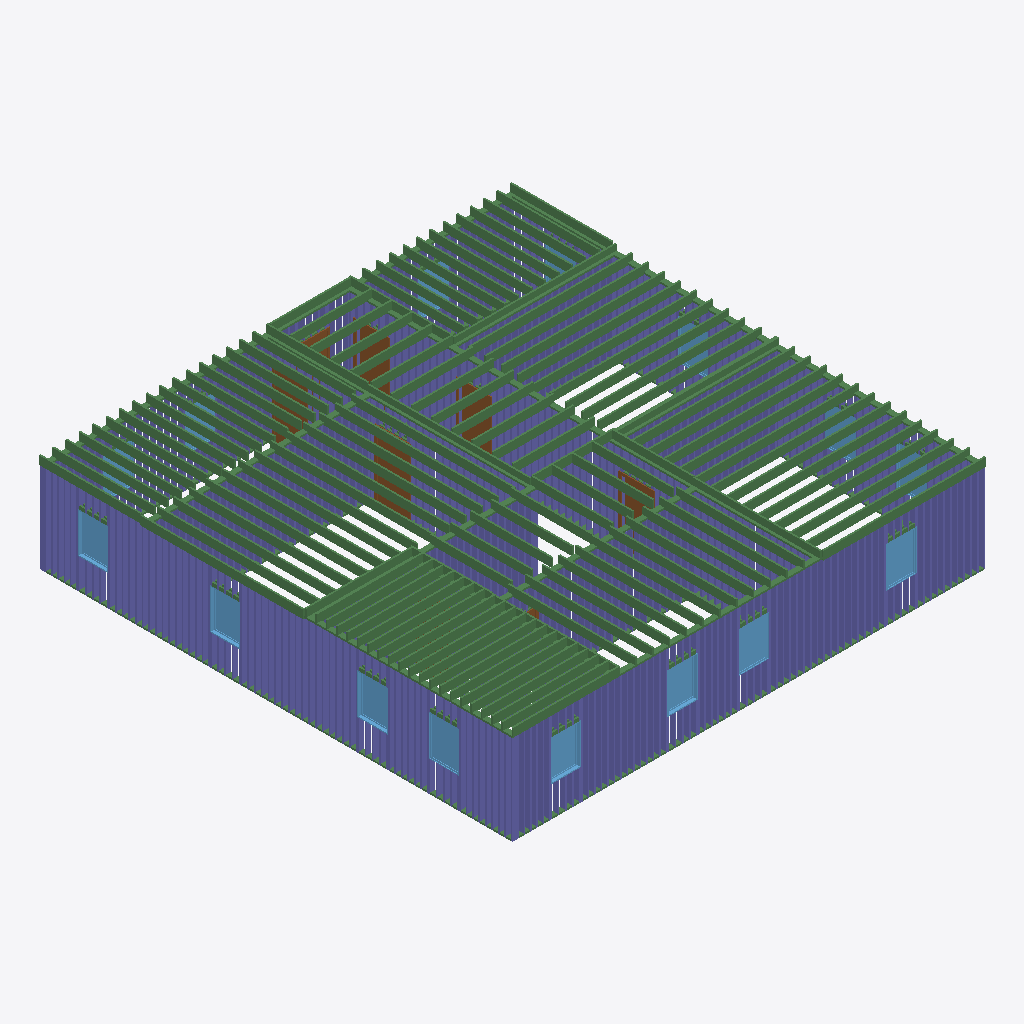
Isometric view of an IFC building model (IFC-SPF (STEP), schema IFC4, length unit foot), seen from the south-west, elements coloured by IFC class: 235 columns (violet), 145 beams (green), 14 windows (light blue), 6 doors (brown).
Extent 14.2 m × 14.2 m × 3.0 m (x, y, z). Storeys (2): Level 1 at 0.00 m; Level 2 at 3.05 m. Elements (1003): 780 IfcColumnStandardCase, 200 IfcBeamStandardCase, 15 IfcWindow, 8 IfcDoor.

HEADER;
FILE_DESCRIPTION((''),'2;1');
FILE_NAME('','2018-06-24T03:18:00',(''),(''),'Xbim File Processor version 4.0.0.0','Xbim version 4.0.0.0','');
FILE_SCHEMA(('IFC4'));
ENDSEC;
DATA;
#115=IFCPROJECT('2wcrS3D7f1IOJ_bGyDhXqs',#42,'Project Number',$,$,'Project Name','Project Status',(#106),#101);
#2738=IFCSITE('2wcrS3D7f1IOJ_bGyDhXqq',#42,'Default',$,'',#2737,$,$,.ELEMENT.,$,$,$,$,$);
#130=IFCBUILDING('2wcrS3D7f1IOJ_bGyDhXqt',#42,'',$,$,#33,$,'',.ELEMENT.,$,$,$);
#143=IFCBUILDINGSTOREY('2wcrS3D7f1IOJ_bG$oKUBO',#42,'Level 1',$,$,#141,$,'Level 1',.ELEMENT.,0.0);
#149=IFCBUILDINGSTOREY('2wcrS3D7f1IOJ_bG$oKSGS',#42,'Level 2',$,$,#148,$,'Level 2',.ELEMENT.,9.99999999999844);
#33894=IFCBEAMSTANDARDCASE('3NEV_d6zX7eA_SL2aAIL2a',#27274,$,$,'wood-Sill',#33895,#33898,$,.JOIST.);
#37901=IFCBEAMSTANDARDCASE('1L7L54ZE1AJgcg8MfvaaTd',#27274,$,$,'Slab-Joist',#37902,#37908,$,.JOIST.);
#37180=IFCBEAMSTANDARDCASE('37T5xOQKX0e9sP3gQES3ok',#27274,$,$,'Slab-Joist',#37181,#37187,$,.JOIST.);
#30830=IFCBEAMSTANDARDCASE('2jMEJ_wEjEiRwnX_A2znXA',#27274,$,$,'wood-Sill',#30831,#30834,$,.JOIST.);
#37030=IFCBEAMSTANDARDCASE('0mcM9SYy12Gwh5jGh719ed',#27274,$,$,'Slab-Joist',#37031,#37037,$,.JOIST.);
#37045=IFCBEAMSTANDARDCASE('1LO0Mwp5DEfxDLmteT1$Fa',#27274,$,$,'Slab-Joist',#37046,#37052,$,.JOIST.);
#37105=IFCBEAMSTANDARDCASE('2t7_BG9f97h90zZt38GcVI',#27274,$,$,'Slab-Joist',#37106,#37112,$,.JOIST.);
#38051=IFCBEAMSTANDARDCASE('3OmF0QZnf0YgmUp1mnb_qh',#27274,$,$,'Slab-Joist',#38052,#38058,$,.JOIST.);
#37120=IFCBEAMSTANDARDCASE('1jiXr6u$v3uvE$lXdEBRqQ',#27274,$,$,'Slab-Joist',#37121,#37127,$,.JOIST.);
#38036=IFCBEAMSTANDARDCASE('3gJ1Ja$eHFpxMWQi5uoDIj',#27274,$,$,'Slab-Joist',#38037,#38043,$,.JOIST.);
#37090=IFCBEAMSTANDARDCASE('3xvM1PqUfCPPSFfos9rscy',#27274,$,$,'Slab-Joist',#37091,#37097,$,.JOIST.);
#38066=IFCBEAMSTANDARDCASE('0YNZXJPKLEYfkxCJKMyqpH',#27274,$,$,'Slab-Joist',#38067,#38073,$,.JOIST.);
#37135=IFCBEAMSTANDARDCASE('0yG$eHU69ECPC2WwpcEl1P',#27274,$,$,'Slab-Joist',#37136,#37142,$,.JOIST.);
#38096=IFCBEAMSTANDARDCASE('3hN5NBjKX1mOejHCSbG_q6',#27274,$,$,'Slab-Joist',#38097,#38103,$,.JOIST.);
#38021=IFCBEAMSTANDARDCASE('3pkruLa955oxNu3sf_pydU',#27274,$,$,'Slab-Joist',#38022,#38028,$,.JOIST.);
#38081=IFCBEAMSTANDARDCASE('0kssCAq2z7g8zTDPiXJ8sw',#27274,$,$,'Slab-Joist',#38082,#38088,$,.JOIST.);
#37060=IFCBEAMSTANDARDCASE('1Z2Z_5OVP3wOaPcJc98sKY',#27274,$,$,'Slab-Joist',#37061,#37067,$,.JOIST.);
#37150=IFCBEAMSTANDARDCASE('2xExLKAwr00QFNSPP0r8AX',#27274,$,$,'Slab-Joist',#37151,#37157,$,.JOIST.);
#37075=IFCBEAMSTANDARDCASE('0vFUDTUWP4of8RFMa09x$Q',#27274,$,$,'Slab-Joist',#37076,#37082,$,.JOIST.);
#38006=IFCBEAMSTANDARDCASE('25vyH2r8j3dfcQrxyscR7A',#27274,$,$,'Slab-Joist',#38007,#38013,$,.JOIST.);
#37270=IFCBEAMSTANDARDCASE('32x$EnJg59NwQ7_GHvAEVi',#27274,$,$,'Slab-Joist',#37271,#37277,$,.JOIST.);
#37255=IFCBEAMSTANDARDCASE('0qWinOXPj8uQ3SMbYT_Ggc',#27274,$,$,'Slab-Joist',#37256,#37262,$,.JOIST.);
#37300=IFCBEAMSTANDARDCASE('0G0uD4mx16dQvfHa6QsI3Y',#27274,$,$,'Slab-Joist',#37301,#37307,$,.JOIST.);
#37285=IFCBEAMSTANDARDCASE('02_dGxe8n7NxrDN6xtibBV',#27274,$,$,'Slab-Joist',#37286,#37292,$,.JOIST.);
#37195=IFCBEAMSTANDARDCASE('2vTOSCJq1CX86jPKAvwQcH',#27274,$,$,'Slab-Joist',#37196,#37202,$,.JOIST.);
#37210=IFCBEAMSTANDARDCASE('1Zd$Jn8zj7$gxL7PAJHAJH',#27274,$,$,'Slab-Joist',#37211,#37217,$,.JOIST.);
#37240=IFCBEAMSTANDARDCASE('0PD$f5QpLCXB5y_YKvkN_$',#27274,$,$,'Slab-Joist',#37241,#37247,$,.JOIST.);
#37225=IFCBEAMSTANDARDCASE('2V5twMGmL0OhSSUFL7BhGW',#27274,$,$,'Slab-Joist',#37226,#37232,$,.JOIST.);
#37315=IFCBEAMSTANDARDCASE('1qWDuUwEn7yvgMYnL30Zk5',#27274,$,$,'Slab-Joist',#37316,#37322,$,.JOIST.);
#37946=IFCBEAMSTANDARDCASE('1_d4CnQDvD3hCNAG3Mnprc',#27274,$,$,'Slab-Joist',#37947,#37953,$,.JOIST.);
#37961=IFCBEAMSTANDARDCASE('3Kg3yw5kHBH8ax3QLwSIEj',#27274,$,$,'Slab-Joist',#37962,#37968,$,.JOIST.);
#37330=IFCBEAMSTANDARDCASE('2fTxCH$BjARvmCof6_YUCQ',#27274,$,$,'Slab-Joist',#37331,#37337,$,.JOIST.);
#37360=IFCBEAMSTANDARDCASE('3JU2QFpuzDXBKEmdkiQj$Z',#27274,$,$,'Slab-Joist',#37361,#37367,$,.JOIST.);
#37931=IFCBEAMSTANDARDCASE('01C4pDp$nDsvjfgjV5UvaO',#27274,$,$,'Slab-Joist',#37932,#37938,$,.JOIST.);
#37345=IFCBEAMSTANDARDCASE('3E6v8wsLj8Getcbz77TREI',#27274,$,$,'Slab-Joist',#37346,#37352,$,.JOIST.);
#37916=IFCBEAMSTANDARDCASE('0Nx44u2RL5wwPiybfWf6WB',#27274,$,$,'Slab-Joist',#37917,#37923,$,.JOIST.);
#37991=IFCBEAMSTANDARDCASE('20qwZFVcf1a8ab8TCsj7YM',#27274,$,$,'Slab-Joist',#37992,#37998,$,.JOIST.);
#37976=IFCBEAMSTANDARDCASE('2RZhUD9YH2WhoiVWyZwbVT',#27274,$,$,'Slab-Joist',#37977,#37983,$,.JOIST.);
#28476=IFCBEAMSTANDARDCASE('3UWTBGDxL7mhfOQZr7XQWj',#27274,$,$,'wood-Sill',#28477,#28480,$,.JOIST.);
#29660=IFCBEAMSTANDARDCASE('1zQOmK2D5FUQ2u2IpLehP0',#27274,$,$,'wood-Sill',#29661,#29664,$,.JOIST.);
#37466=IFCBEAMSTANDARDCASE('1So2_W71L8dhORV7eQHHjQ',#27274,$,$,'Slab-Joist',#37467,#37473,$,.JOIST.);
#37481=IFCBEAMSTANDARDCASE('215MgV9VX1VegRbg1PA_EH',#27274,$,$,'Slab-Joist',#37482,#37488,$,.JOIST.);
#37421=IFCBEAMSTANDARDCASE('3DIAYGI7f7e9TKmy1tPk3T',#27274,$,$,'Slab-Joist',#37422,#37428,$,.JOIST.);
#37541=IFCBEAMSTANDARDCASE('1_9EOXVLHFg9Bk9PHj2TQ4',#27274,$,$,'Slab-Joist',#37542,#37548,$,.JOIST.);
#37556=IFCBEAMSTANDARDCASE('2HoNjYFO16ePqTnbIH2nwx',#27274,$,$,'Slab-Joist',#37557,#37563,$,.JOIST.);
#37406=IFCBEAMSTANDARDCASE('11lKVNUW18fQGg$pDkgLa1',#27274,$,$,'Slab-Joist',#37407,#37413,$,.JOIST.);
#37496=IFCBEAMSTANDARDCASE('0DILsLnf91ygE0pPcNRFKq',#27274,$,$,'Slab-Joist',#37497,#37503,$,.JOIST.);
#37451=IFCBEAMSTANDARDCASE('0WdFH9K3D0Nvplztd9h4_i',#27274,$,$,'Slab-Joist',#37452,#37458,$,.JOIST.);
#37526=IFCBEAMSTANDARDCASE('0QFHTP8WL6DfXfMrBtJduu',#27274,$,$,'Slab-Joist',#37527,#37533,$,.JOIST.);
#37511=IFCBEAMSTANDARDCASE('2dPivpr0jDMg2LdtedcOqE',#27274,$,$,'Slab-Joist',#37512,#37518,$,.JOIST.);
#37436=IFCBEAMSTANDARDCASE('0GlEmLQuPEpPVBSjwUdmyC',#27274,$,$,'Slab-Joist',#37437,#37443,$,.JOIST.);
#2518=IFCWINDOW('3$Q2wRmTf5cvthbJnZJacH',#42,'Fixed:36" x 48":309657',$,'36" x 48"',#3345,#2511,'309657',4.0,3.0,.WINDOW.,.NOTDEFINED.,$);
#2548=IFCWINDOW('3$Q2wRmTf5cvthbJnZJacc',#42,'Fixed:36" x 48":309678',$,'36" x 48"',#3372,#2541,'309678',4.0,3.0,.WINDOW.,.NOTDEFINED.,$);
#2638=IFCWINDOW('3$Q2wRmTf5cvthbJnZJae5',#42,'Fixed:36" x 48":309773',$,'36" x 48"',#3289,#2631,'309773',4.0,3.0,.WINDOW.,.NOTDEFINED.,$);
#37165=IFCBEAMSTANDARDCASE('3sC4VCWUb96vZk9vOGO8p3',#27274,$,$,'Slab-Joist',#37166,#37172,$,.JOIST.);
#38111=IFCBEAMSTANDARDCASE('0z6$L6C1X0vOIZneiW5zN9',#27274,$,$,'Slab-Joist',#38112,#38118,$,.JOIST.);
#2368=IFCWINDOW('3$Q2wRmTf5cvthbJnZJaai',#42,'Fixed:36" x 48":309540',$,'36" x 48"',#3235,#2361,'309540',4.0,3.0,.WINDOW.,.NOTDEFINED.,$);
#2428=IFCWINDOW('3$Q2wRmTf5cvthbJnZJab0',#42,'Fixed:36" x 48":309576',$,'36" x 48"',#3262,#2421,'309576',4.0,3.0,.WINDOW.,.NOTDEFINED.,$);
#2608=IFCWINDOW('3$Q2wRmTf5cvthbJnZJadm',#42,'Fixed:36" x 48":309752',$,'36" x 48"',#3426,#2601,'309752',4.0,3.0,.WINDOW.,.NOTDEFINED.,$);
#2668=IFCWINDOW('3$Q2wRmTf5cvthbJnZJaed',#42,'Fixed:36" x 48":309807',$,'36" x 48"',#3316,#2661,'309807',4.0,3.0,.WINDOW.,.NOTDEFINED.,$);
#2578=IFCWINDOW('3$Q2wRmTf5cvthbJnZJad2',#42,'Fixed:36" x 48":309706',$,'36" x 48"',#3399,#2571,'309706',4.0,3.0,.WINDOW.,.NOTDEFINED.,$);
#37375=IFCBEAMSTANDARDCASE('3h32Nr5458JhPK23x3xwCL',#27274,$,$,'Slab-Joist',#37376,#37382,$,.JOIST.);
#29648=IFCBEAMSTANDARDCASE('1K0pryIbH2HP2b89IrJAjt',#27274,$,$,'wood-Sill',#29649,#29652,$,.JOIST.);
#37586=IFCBEAMSTANDARDCASE('0rRCLuWifFLPnuxkatIXNR',#27274,$,$,'Slab-Joist',#37587,#37593,$,.JOIST.);
#34788=IFCBEAMSTANDARDCASE('0cwCO2OR1D1wdkEIK_Tojy',#27274,$,$,'wood-Sill',#34789,#34792,$,.JOIST.);
#37571=IFCBEAMSTANDARDCASE('2EPox7mpv6TQQJp9P$K3gq',#27274,$,$,'Slab-Joist',#37572,#37578,$,.JOIST.);
#37646=IFCBEAMSTANDARDCASE('0s15XwCQz4xffUub2GQJMh',#27274,$,$,'Slab-Joist',#37647,#37653,$,.JOIST.);
#37691=IFCBEAMSTANDARDCASE('2tDZzrM996sP4m53TYLgy0',#27274,$,$,'Slab-Joist',#37692,#37698,$,.JOIST.);
#37781=IFCBEAMSTANDARDCASE('2asSWnUJL1rR53K9fPuo_v',#27274,$,$,'Slab-Joist',#37782,#37788,$,.JOIST.);
#37826=IFCBEAMSTANDARDCASE('3OqSMOObTBVxjeZdiIX715',#27274,$,$,'Slab-Joist',#37827,#37833,$,.JOIST.);
#37871=IFCBEAMSTANDARDCASE('3rcodpORL4uQU8iMiuY6jG',#27274,$,$,'Slab-Joist',#37872,#37878,$,.JOIST.);
#37601=IFCBEAMSTANDARDCASE('0JE6nqj0rBOOQhmd_i3HZX',#27274,$,$,'Slab-Joist',#37602,#37608,$,.JOIST.);
#37736=IFCBEAMSTANDARDCASE('02XNd1rNn8dffuwnZ9aD1V',#27274,$,$,'Slab-Joist',#37737,#37743,$,.JOIST.);
#37616=IFCBEAMSTANDARDCASE('3M6sl$N5v3ZwEyAqR550y5',#27274,$,$,'Slab-Joist',#37617,#37623,$,.JOIST.);
#37676=IFCBEAMSTANDARDCASE('0GBdEMBaL1p9YhDpZ8a5s4',#27274,$,$,'Slab-Joist',#37677,#37683,$,.JOIST.);
#37706=IFCBEAMSTANDARDCASE('1r$PxNiF1F08GIJrdpbLS5',#27274,$,$,'Slab-Joist',#37707,#37713,$,.JOIST.);
#37751=IFCBEAMSTANDARDCASE('1WtQuadjzAru46tSQjnLe$',#27274,$,$,'Slab-Joist',#37752,#37758,$,.JOIST.);
#37796=IFCBEAMSTANDARDCASE('335PRlKm99bALNrcEZIuD5',#27274,$,$,'Slab-Joist',#37797,#37803,$,.JOIST.);
#37856=IFCBEAMSTANDARDCASE('3$zaawrTPAJx5NyVuY8Boz',#27274,$,$,'Slab-Joist',#37857,#37863,$,.JOIST.);
#37631=IFCBEAMSTANDARDCASE('1VPk8Avj5FFB9I_va$UhoQ',#27274,$,$,'Slab-Joist',#37632,#37638,$,.JOIST.);
#37721=IFCBEAMSTANDARDCASE('3nYXvBZOz37fzf3LWQzpC6',#27274,$,$,'Slab-Joist',#37722,#37728,$,.JOIST.);
#37766=IFCBEAMSTANDARDCASE('3hpbf6jEH2DQsbN5BjliOz',#27274,$,$,'Slab-Joist',#37767,#37773,$,.JOIST.);
#37661=IFCBEAMSTANDARDCASE('0ioYqP6WPC8Ocpm61ueMzM',#27274,$,$,'Slab-Joist',#37662,#37668,$,.JOIST.);
#37811=IFCBEAMSTANDARDCASE('0v0YXJIyj5fOtWr_bDIMWx',#27274,$,$,'Slab-Joist',#37812,#37818,$,.JOIST.);
#37841=IFCBEAMSTANDARDCASE('1loqMKOqHDZeRf9lhLlO01',#27274,$,$,'Slab-Joist',#37842,#37848,$,.JOIST.);
#38441=IFCBEAMSTANDARDCASE('105SfJpNz9xRP3U3uzR8Qh',#27274,$,$,'Slab-Joist',#38442,#38448,$,.JOIST.);
#27352=IFCBEAMSTANDARDCASE('2J6AsiYRr5kw6m9RU8XCXa',#27274,$,$,'wood-Sill',#27353,#27357,$,.JOIST.);
#38351=IFCBEAMSTANDARDCASE('02y6SxHzT3Hv3tyDsublEu',#27274,$,$,'Slab-Joist',#38352,#38358,$,.JOIST.);
#38531=IFCBEAMSTANDARDCASE('2sdcY6Byv5ORor6YvEdtzT',#27274,$,$,'Slab-Joist',#38532,#38538,$,.JOIST.);
#38366=IFCBEAMSTANDARDCASE('2FMcZV3iL52uH8lfSJCLU6',#27274,$,$,'Slab-Joist',#38367,#38373,$,.JOIST.);
#38426=IFCBEAMSTANDARDCASE('2Lptoo73b1TPW7wyrfDhOX',#27274,$,$,'Slab-Joist',#38427,#38433,$,.JOIST.);
#38516=IFCBEAMSTANDARDCASE('0gzsPMIaDA$PEDK8I3QEIZ',#27274,$,$,'Slab-Joist',#38517,#38523,$,.JOIST.);
#38456=IFCBEAMSTANDARDCASE('2tcwCuKcf5GPhhHGKWp3Ei',#27274,$,$,'Slab-Joist',#38457,#38463,$,.JOIST.);
#38546=IFCBEAMSTANDARDCASE('2BDDdkcgv7svrxWW9WSOao',#27274,$,$,'Slab-Joist',#38547,#38553,$,.JOIST.);
#38381=IFCBEAMSTANDARDCASE('1fHPs9k3H6lAHavqjFNErs',#27274,$,$,'Slab-Joist',#38382,#38388,$,.JOIST.);
#38336=IFCBEAMSTANDARDCASE('31p2wW1v59wuQ_oCu4LhD3',#27274,$,$,'Slab-Joist',#38337,#38343,$,.JOIST.);
#38561=IFCBEAMSTANDARDCASE('2KdEvCIj9E_AudWq5Lp40v',#27274,$,$,'Slab-Joist',#38562,#38568,$,.JOIST.);
#38471=IFCBEAMSTANDARDCASE('2ndAvbwqP0gg25uAvWGYlG',#27274,$,$,'Slab-Joist',#38472,#38478,$,.JOIST.);
#38396=IFCBEAMSTANDARDCASE('3q1zeFdAn7pfFV0pV8FZrB',#27274,$,$,'Slab-Joist',#38397,#38403,$,.JOIST.);
#38486=IFCBEAMSTANDARDCASE('0HysgZyCb5NBgRXAg98I8w',#27274,$,$,'Slab-Joist',#38487,#38493,$,.JOIST.);
#38576=IFCBEAMSTANDARDCASE('1Y9hjppoj5pf74zJVdZ4lY',#27274,$,$,'Slab-Joist',#38577,#38583,$,.JOIST.);
#36907=IFCBEAMSTANDARDCASE('2qlVHcRWz8$8Wl$94MTVAh',#27274,$,$,'Slab-Joist',#36908,#36914,$,.JOIST.);
#38501=IFCBEAMSTANDARDCASE('2daECbDFrDPe4Fgj5f_sre',#27274,$,$,'Slab-Joist',#38502,#38508,$,.JOIST.);
#36982=IFCBEAMSTANDARDCASE('00fN7rudb0ahAQOcaWPGdT',#27274,$,$,'Slab-Joist',#36983,#36989,$,.JOIST.);
#36937=IFCBEAMSTANDARDCASE('2AnKOOqBjB$uSNRBER_PZ2',#27274,$,$,'Slab-Joist',#36938,#36944,$,.JOIST.);
#36832=IFCBEAMSTANDARDCASE('0pF45N69n6MOOJMN4E8a$F',#27274,$,$,'Slab-Joist',#36833,#36839,$,.JOIST.);
#36862=IFCBEAMSTANDARDCASE('04f$XUCVj4YPg2McC94n6y',#27274,$,$,'Slab-Joist',#36863,#36869,$,.JOIST.);
#38411=IFCBEAMSTANDARDCASE('1CDdMBmur1bwO_PHq$pZH5',#27274,$,$,'Slab-Joist',#38412,#38418,$,.JOIST.);
#36892=IFCBEAMSTANDARDCASE('3yQiAEhsLBrQssTPDPRAUV',#27274,$,$,'Slab-Joist',#36893,#36899,$,.JOIST.);
#36922=IFCBEAMSTANDARDCASE('2xurvn6iTBUgg49UhwLQKL',#27274,$,$,'Slab-Joist',#36923,#36929,$,.JOIST.);
#36967=IFCBEAMSTANDARDCASE('1UKgIYmBL358s6O0wanPqo',#27274,$,$,'Slab-Joist',#36968,#36974,$,.JOIST.);
#36877=IFCBEAMSTANDARDCASE('3fKpvtllX22AjZLE4Tqp1N',#27274,$,$,'Slab-Joist',#36878,#36884,$,.JOIST.);
#36952=IFCBEAMSTANDARDCASE('0R1hZAghL1$BcbGj$5mG6z',#27274,$,$,'Slab-Joist',#36953,#36959,$,.JOIST.);
#36847=IFCBEAMSTANDARDCASE('2wk6foVen70Rkq9NOofta1',#27274,$,$,'Slab-Joist',#36848,#36854,$,.JOIST.);
#37886=IFCBEAMSTANDARDCASE('1kcFzz3gz1ERMPUi4a9L79',#27274,$,$,'Slab-Joist',#37887,#37893,$,.JOIST.);
#28464=IFCBEAMSTANDARDCASE('1Hfi1OOW5EAhIfheUvSw5C',#27274,$,$,'wood-Sill',#28465,#28468,$,.JOIST.);
#38591=IFCBEAMSTANDARDCASE('1vNnaH2KL8EPUM8GEX4g8f',#27274,$,$,'Slab-Joist',#38592,#38598,$,.JOIST.);
#36997=IFCBEAMSTANDARDCASE('3iwihhz4jCivEn3rMXEd4A',#27274,$,$,'Slab-Joist',#36998,#37004,$,.JOIST.);
#1845=IFCDOOR('3_Sukep2PAyuAfpSk3qH6f',#42,'Single-Flush:36" x 80":308936',$,'36" x 80"',#3704,#1838,'308936',6.66666666666667,3.0,.DOOR.,.SINGLE_SWING_RIGHT.,$);
#1814=IFCDOOR('3_Sukep2PAyuAfpSk3qHAA',#42,'Single-Flush:36" x 80":308715',$,'36" x 80"',#3594,#1807,'308715',6.66666666666667,3.0,.DOOR.,.SINGLE_SWING_LEFT.,$);
#1875=IFCDOOR('3_Sukep2PAyuAfpSk3qH6I',#42,'Single-Flush:36" x 80":308979',$,'36" x 80"',#3621,#1868,'308979',6.66666666666667,3.0,.DOOR.,.SINGLE_SWING_LEFT.,$);
#38653=IFCBEAMSTANDARDCASE('2ciu6zR4L78hoWnTCw3oqR',#27274,$,$,'Slab-Joist',#38654,#38660,$,.JOIST.);
#38668=IFCBEAMSTANDARDCASE('38fbPfYZX1thopnHA6uRkn',#27274,$,$,'Slab-Joist',#38669,#38675,$,.JOIST.);
#38743=IFCBEAMSTANDARDCASE('2bUhvvkWfFewf5cU4reZIW',#27274,$,$,'Slab-Joist',#38744,#38750,$,.JOIST.);
#38728=IFCBEAMSTANDARDCASE('04FDXekFj7nR9sejiy2kX4',#27274,$,$,'Slab-Joist',#38729,#38735,$,.JOIST.);
#38683=IFCBEAMSTANDARDCASE('3Rvv$botD8DRHrTUj5QZQW',#27274,$,$,'Slab-Joist',#38684,#38690,$,.JOIST.);
#38638=IFCBEAMSTANDARDCASE('3I3IM04vD49AG1O8SnDwyq',#27274,$,$,'Slab-Joist',#38639,#38645,$,.JOIST.);
#38231=IFCBEAMSTANDARDCASE('2kGQTCkV931vPkiwQz6THN',#27274,$,$,'Slab-Joist',#38232,#38238,$,.JOIST.);
#38713=IFCBEAMSTANDARDCASE('0M7WRqWSHC3eWqWv0i2nhe',#27274,$,$,'Slab-Joist',#38714,#38720,$,.JOIST.);
#38216=IFCBEAMSTANDARDCASE('2pIK3nkez6NwYWogcpzl$_',#27274,$,$,'Slab-Joist',#38217,#38223,$,.JOIST.);
#38141=IFCBEAMSTANDARDCASE('3$XOQnxdr3culZsWnKQceV',#27274,$,$,'Slab-Joist',#38142,#38148,$,.JOIST.);
#38156=IFCBEAMSTANDARDCASE('22Yux1ST901xsTDL8rnjuq',#27274,$,$,'Slab-Joist',#38157,#38163,$,.JOIST.);
#38201=IFCBEAMSTANDARDCASE('3Owk_N3QDFyQASGRGlMHL0',#27274,$,$,'Slab-Joist',#38202,#38208,$,.JOIST.);
#38698=IFCBEAMSTANDARDCASE('1JYzwzkA93zOgG5tIzyMq6',#27274,$,$,'Slab-Joist',#38699,#38705,$,.JOIST.);
#38171=IFCBEAMSTANDARDCASE('3hXjKQ5tDE8h_5Lbq6YAZn',#27274,$,$,'Slab-Joist',#38172,#38178,$,.JOIST.);
#38623=IFCBEAMSTANDARDCASE('27_Nsj0Kz9hwtwJCBTpke$',#27274,$,$,'Slab-Joist',#38624,#38630,$,.JOIST.);
#38186=IFCBEAMSTANDARDCASE('2ZDDgeVnLDZ9qzlJWgkWMh',#27274,$,$,'Slab-Joist',#38187,#38193,$,.JOIST.);
#38246=IFCBEAMSTANDARDCASE('04gCrshnD3hP4Y_Cobr3sr',#27274,$,$,'Slab-Joist',#38247,#38253,$,.JOIST.);
#38306=IFCBEAMSTANDARDCASE('1fJ9tZCpL3kweoGS6wgIwQ',#27274,$,$,'Slab-Joist',#38307,#38313,$,.JOIST.);
#38291=IFCBEAMSTANDARDCASE('06b613IEj8M9t338dgqidm',#27274,$,$,'Slab-Joist',#38292,#38298,$,.JOIST.);
#38276=IFCBEAMSTANDARDCASE('06_TMIgPbAmQUTy0vNOnfH',#27274,$,$,'Slab-Joist',#38277,#38283,$,.JOIST.);
#38261=IFCBEAMSTANDARDCASE('0Vrnlii_fCI9rw9Bx3IhYV',#27274,$,$,'Slab-Joist',#38262,#38268,$,.JOIST.);
#32003=IFCBEAMSTANDARDCASE('2MUuoz34H7fhdbEKn7b9iw',#27274,$,$,'wood-Sill',#32004,#32007,$,.JOIST.);
#38758=IFCBEAMSTANDARDCASE('1dDrwWVzDEC8Yb9tuq9mPx',#27274,$,$,'Slab-Joist',#38759,#38765,$,.JOIST.);
#36815=IFCBEAMSTANDARDCASE('1CTu4zcl18$xvyfqHAefRm',#27274,$,$,'Slab-Joist',#36816,#36823,$,.JOIST.);
#38321=IFCBEAMSTANDARDCASE('3UmN53I314b8SQDSwF2l39',#27274,$,$,'Slab-Joist',#38322,#38328,$,.JOIST.);
#36263=IFCBEAMSTANDARDCASE('0du3VFq3jALvnjQ_x4bjff',#27274,$,$,'wood-Sill',#36264,#36267,$,.JOIST.);
#33503=IFCBEAMSTANDARDCASE('1cYLlh5o5C9wIXlvJHzEOv',#27274,$,$,'wood-Sill',#33504,#33507,$,.JOIST.);
#35711=IFCBEAMSTANDARDCASE('3NiUpARjPDeR0rDD8oL4AL',#27274,$,$,'wood-Sill',#35712,#35715,$,.JOIST.);
#28488=IFCCOLUMNSTANDARDCASE('3zR6BS9vf4RhxLWhCHxm2q',#27274,$,$,$,#28491,#28498,$,.COLUMN.);
#38126=IFCBEAMSTANDARDCASE('3okfIShRDDAQqWbDAWq7us',#27274,$,$,'Slab-Joist',#38127,#38133,$,.JOIST.);
#29793=IFCCOLUMNSTANDARDCASE('04VqIkDGX3nuCXDPIoTnri',#27274,$,$,$,#29796,#29803,$,.COLUMN.);
#29980=IFCCOLUMNSTANDARDCASE('0L3N4ljPX7nQNxflZJYFeY',#27274,$,$,$,#29983,#29990,$,.COLUMN.);
#28521=IFCCOLUMNSTANDARDCASE('07FQUZbiDFQQx3S2Eb$eZH',#27274,$,$,$,#28524,#28531,$,.COLUMN.);
#28543=IFCCOLUMNSTANDARDCASE('0px0LY7dzFjRXeO_hu5MWP',#27274,$,$,$,#28546,#28553,$,.COLUMN.);
#28620=IFCCOLUMNSTANDARDCASE('33tTP7yBj6gOJ82j$X1i8z',#27274,$,$,$,#28623,#28630,$,.COLUMN.);
#28664=IFCCOLUMNSTANDARDCASE('2EBlxmg159euP2_2urP9Mg',#27274,$,$,$,#28667,#28674,$,.COLUMN.);
#28708=IFCCOLUMNSTANDARDCASE('0X5cLW2H97vgg8HGXHJKke',#27274,$,$,$,#28711,#28718,$,.COLUMN.);
#29060=IFCCOLUMNSTANDARDCASE('07fOMgDKbD3hmaqbT1Nq8p',#27274,$,$,$,#29063,#29070,$,.COLUMN.);
#29826=IFCCOLUMNSTANDARDCASE('38NK6BbTTFAwRLuLUAuM8q',#27274,$,$,$,#29829,#29836,$,.COLUMN.);
#30057=IFCCOLUMNSTANDARDCASE('0k_jES0eb6UekeDT22YEFO',#27274,$,$,$,#30060,#30067,$,.COLUMN.);
#30079=IFCCOLUMNSTANDARDCASE('1ccrQxaMHDeRg1meS$fyn9',#27274,$,$,$,#30082,#30089,$,.COLUMN.);
#30101=IFCCOLUMNSTANDARDCASE('1pzLECO1bDzhz5Y3qdSYDR',#27274,$,$,$,#30104,#30111,$,.COLUMN.);
#30255=IFCCOLUMNSTANDARDCASE('2eimU3$onE5vwjV28_VuOF',#27274,$,$,$,#30258,#30265,$,.COLUMN.);
#28499=IFCCOLUMNSTANDARDCASE('2z7PGGtV13YepJsIan8G42',#27274,$,$,$,#28502,#28509,$,.COLUMN.);
#28686=IFCCOLUMNSTANDARDCASE('37HJx0v_zD3fN7xmPb5pYl',#27274,$,$,$,#28689,#28696,$,.COLUMN.);
#28752=IFCCOLUMNSTANDARDCASE('13HPPgzNv9XuRQKARrrEAn',#27274,$,$,$,#28755,#28762,$,.COLUMN.);
#28763=IFCCOLUMNSTANDARDCASE('3UB2VZnf91FgQgeIaOM1Rm',#27274,$,$,$,#28766,#28773,$,.COLUMN.);
#28807=IFCCOLUMNSTANDARDCASE('2aWsbuBKvA_hkYIHyeBZ_3',#27274,$,$,$,#28810,#28817,$,.COLUMN.);
#29093=IFCCOLUMNSTANDARDCASE('1hJ85j2K92zBl7k79cOlGd',#27274,$,$,$,#29096,#29103,$,.COLUMN.);
#29991=IFCCOLUMNSTANDARDCASE('1Vr5XvMjzE7gVr87GuQE_p',#27274,$,$,$,#29994,#30001,$,.COLUMN.);
#30035=IFCCOLUMNSTANDARDCASE('1FbFwN7UbEqRgadmCnR_20',#27274,$,$,$,#30038,#30045,$,.COLUMN.);
#30167=IFCCOLUMNSTANDARDCASE('1fxpZ6kQn0LfHlLQOzhJak',#27274,$,$,$,#30170,#30177,$,.COLUMN.);
#30211=IFCCOLUMNSTANDARDCASE('2ILaK2WgDC3hcAVbmfhTWQ',#27274,$,$,$,#30214,#30221,$,.COLUMN.);
#28576=IFCCOLUMNSTANDARDCASE('1ns05gnP9188Hb5QZsa$C4',#27274,$,$,$,#28579,#28586,$,.COLUMN.);
#28796=IFCCOLUMNSTANDARDCASE('17NcLRJWD4Kv2pfTlkZxV_',#27274,$,$,$,#28799,#28806,$,.COLUMN.);
#30002=IFCCOLUMNSTANDARDCASE('0ZVPASCYnEmuQsdV0ACjDd',#27274,$,$,$,#30005,#30012,$,.COLUMN.);
#30145=IFCCOLUMNSTANDARDCASE('1tFXUpKDDDB8J5SxGpY$41',#27274,$,$,$,#30148,#30155,$,.COLUMN.);
#30189=IFCCOLUMNSTANDARDCASE('2VDyIUSOL25e5wEQ9W_T1S',#27274,$,$,$,#30192,#30199,$,.COLUMN.);
#30233=IFCCOLUMNSTANDARDCASE('2PiqWNvFT7$vchBrCfUBz9',#27274,$,$,$,#30236,#30243,$,.COLUMN.);
#28741=IFCCOLUMNSTANDARDCASE('0yxDv8T9H0APgMABux_u6Z',#27274,$,$,$,#28744,#28751,$,.COLUMN.);
#29082=IFCCOLUMNSTANDARDCASE('1D9M2MONv20w20bgu$ln26',#27274,$,$,$,#29085,#29092,$,.COLUMN.);
#30013=IFCCOLUMNSTANDARDCASE('1Eqv6N6n9Fz8I3QOq6w4H2',#27274,$,$,$,#30016,#30023,$,.COLUMN.);
#28785=IFCCOLUMNSTANDARDCASE('3Rl_2jFxT2OALs8iOx_krT',#27274,$,$,$,#28788,#28795,$,.COLUMN.);
#28818=IFCCOLUMNSTANDARDCASE('04$h0zfmXBnAMxION05BtJ',#27274,$,$,$,#28821,#28828,$,.COLUMN.);
#29049=IFCCOLUMNSTANDARDCASE('3SymkFNiT2eholoMokLCnm',#27274,$,$,$,#29052,#29059,$,.COLUMN.);
#29958=IFCCOLUMNSTANDARDCASE('3vB8A_YP109QM4xgWigUVM',#27274,$,$,$,#29961,#29968,$,.COLUMN.);
#29881=IFCCOLUMNSTANDARDCASE('0LAix0u650nOgAbKSbvsIq',#27274,$,$,$,#29884,#29891,$,.COLUMN.);
#28862=IFCCOLUMNSTANDARDCASE('0jH_XmRdX00QGTe_4t9cmN',#27274,$,$,$,#28865,#28872,$,.COLUMN.);
#28917=IFCCOLUMNSTANDARDCASE('05c0sQE0f7R8Tr02xsOzVI',#27274,$,$,$,#28920,#28927,$,.COLUMN.);
#29683=IFCCOLUMNSTANDARDCASE('0M_FTAf5v04gs17ZAFgzgx',#27274,$,$,$,#29686,#29693,$,.COLUMN.);
#29760=IFCCOLUMNSTANDARDCASE('2jV7NRz716lfClKf4dx$m$',#27274,$,$,$,#29763,#29770,$,.COLUMN.);
#28906=IFCCOLUMNSTANDARDCASE('2DvnV$jZLCXPpNDaIjpXlx',#27274,$,$,$,#28909,#28916,$,.COLUMN.);
#29892=IFCCOLUMNSTANDARDCASE('0g6uhfv1vB2fMBTUvamkO8',#27274,$,$,$,#29895,#29902,$,.COLUMN.);
#29936=IFCCOLUMNSTANDARDCASE('0ACG$yRh91IBTmvTHzHrJr',#27274,$,$,$,#29939,#29946,$,.COLUMN.);
#28851=IFCCOLUMNSTANDARDCASE('1H2Uxeo9PEiwirDZ_5SoTC',#27274,$,$,$,#28854,#28861,$,.COLUMN.);
#28895=IFCCOLUMNSTANDARDCASE('1mZz$0pDnCfv3sW5Q3Srfv',#27274,$,$,$,#28898,#28905,$,.COLUMN.);
#28961=IFCCOLUMNSTANDARDCASE('2uVWROd95E8eCQc3PlRksB',#27274,$,$,$,#28964,#28971,$,.COLUMN.);
#28994=IFCCOLUMNSTANDARDCASE('13kroln0b0491tZhDoFvJ6',#27274,$,$,$,#28997,#29004,$,.COLUMN.);
#29027=IFCCOLUMNSTANDARDCASE('0Yf157QVfFNOEd_8pIJ1xv',#27274,$,$,$,#29030,#29037,$,.COLUMN.);
#29694=IFCCOLUMNSTANDARDCASE('3EFPy0ff95RBrj24_4IjJl',#27274,$,$,$,#29697,#29704,$,.COLUMN.);
#29727=IFCCOLUMNSTANDARDCASE('0ss2$Tg5v8y9zAm0USx_nZ',#27274,$,$,$,#29730,#29737,$,.COLUMN.);
#29738=IFCCOLUMNSTANDARDCASE('0OZDLYH0XF4Qv5wnn6gryK',#27274,$,$,$,#29741,#29748,$,.COLUMN.);
#29771=IFCCOLUMNSTANDARDCASE('1B2C4$BPn6zw1jpBvgAt8G',#27274,$,$,$,#29774,#29781,$,.COLUMN.);
#29947=IFCCOLUMNSTANDARDCASE('3bD78UiZbFJg54yN6uNMGC',#27274,$,$,$,#29950,#29957,$,.COLUMN.);
#28840=IFCCOLUMNSTANDARDCASE('1ZhULbfUP2LhXHeRHl_ZEg',#27274,$,$,$,#28843,#28850,$,.COLUMN.);
#28950=IFCCOLUMNSTANDARDCASE('3rjAb6WzL5A86j$$6Rg46Q',#27274,$,$,$,#28953,#28960,$,.COLUMN.);
#29859=IFCCOLUMNSTANDARDCASE('2_p_rd0krDNO7bQ7M3uGrq',#27274,$,$,$,#29862,#29869,$,.COLUMN.);
#29903=IFCCOLUMNSTANDARDCASE('0kNYstBr18we46pjhI2JxE',#27274,$,$,$,#29906,#29913,$,.COLUMN.);
#28983=IFCCOLUMNSTANDARDCASE('0naTJEhi571egHTdJndNG3',#27274,$,$,$,#28986,#28993,$,.COLUMN.);
#29016=IFCCOLUMNSTANDARDCASE('0xMdEwZbXD89ck0d1kQUVB',#27274,$,$,$,#29019,#29026,$,.COLUMN.);
#29705=IFCCOLUMNSTANDARDCASE('3GzcT7Sz54ZQT04IAB2w0e',#27274,$,$,$,#29708,#29715,$,.COLUMN.);
#28884=IFCCOLUMNSTANDARDCASE('0AXfmRL8X1P8lvpecr2iDl',#27274,$,$,$,#28887,#28894,$,.COLUMN.);
#29914=IFCCOLUMNSTANDARDCASE('34RzMcaDv6jvViJ1A3OECW',#27274,$,$,$,#29917,#29924,$,.COLUMN.);
#1965=IFCDOOR('3_Sukep2PAyuAfpSk3qH0W',#42,'Single-Flush:36" x 80":309057',$,'36" x 80"',#3648,#1958,'309057',6.66666666666667,3.0,.DOOR.,.SINGLE_SWING_LEFT.,$);
#37390=IFCBEAMSTANDARDCASE('2VfGfgkF9AigRhfkhpqbpb',#27274,$,$,'Slab-Joist',#37391,#37398,$,.JOIST.);
#1697=IFCDOOR('3_Sukep2PAyuAfpSk3qHBS',#42,'Single-Flush:36" x 80":308669',$,'36" x 80"',#3677,#1690,'308669',6.66666666666667,3.0,.DOOR.,.SINGLE_SWING_RIGHT.,$);
#28631=IFCCOLUMNSTANDARDCASE('1LHtVD_gX6cxBCOStEWMpH',#27274,$,$,$,#28634,#28641,$,.COLUMN.);
#28510=IFCCOLUMNSTANDARDCASE('3i5yzxLJT6Ywi9tbd3FR8j',#27274,$,$,$,#28513,#28520,$,.COLUMN.);
#28532=IFCCOLUMNSTANDARDCASE('0zooY7DOX638cDhqCOHQYl',#27274,$,$,$,#28535,#28542,$,.COLUMN.);
#28554=IFCCOLUMNSTANDARDCASE('1k4Jg_y_n8zQyZwP6b9Ahq',#27274,$,$,$,#28557,#28564,$,.COLUMN.);
#28675=IFCCOLUMNSTANDARDCASE('1eX2vmDoj0xxgmJ3XFv1BJ',#27274,$,$,$,#28678,#28685,$,.COLUMN.);
#28719=IFCCOLUMNSTANDARDCASE('0wUEXSX9XEixrNmdzJicpL',#27274,$,$,$,#28722,#28729,$,.COLUMN.);
#29815=IFCCOLUMNSTANDARDCASE('19C_ObVQ9EoBeDH3VJZssI',#27274,$,$,$,#29818,#29825,$,.COLUMN.);
#30090=IFCCOLUMNSTANDARDCASE('1apSvZxTv15xpkCBcn5Iuc',#27274,$,$,$,#30093,#30100,$,.COLUMN.);
#28697=IFCCOLUMNSTANDARDCASE('3PfZ1aJzj9L8batPEtFD_L',#27274,$,$,$,#28700,#28707,$,.COLUMN.);
#30068=IFCCOLUMNSTANDARDCASE('2V_Di3QYr9_QIa2xhNfZIg',#27274,$,$,$,#30071,#30078,$,.COLUMN.);
#30112=IFCCOLUMNSTANDARDCASE('2V2pil7Vz0Zw7bwVhgq08k',#27274,$,$,$,#30115,#30122,$,.COLUMN.);
#28598=IFCCOLUMNSTANDARDCASE('0sya$zf6T70AeenIqEOo38',#27274,$,$,$,#28601,#28608,$,.COLUMN.);
#29804=IFCCOLUMNSTANDARDCASE('3nz7Hq5vbDAAv2dOy6$EIm',#27274,$,$,$,#29807,#29814,$,.COLUMN.);
#29969=IFCCOLUMNSTANDARDCASE('0SyR7EzVn5_xbSt5oT$M06',#27274,$,$,$,#29972,#29979,$,.COLUMN.);
#30266=IFCCOLUMNSTANDARDCASE('3Sm9nHOp9BT8r2gDi_1ORw',#27274,$,$,$,#30269,#30276,$,.COLUMN.);
#28642=IFCCOLUMNSTANDARDCASE('0RryuPDIP8jPvNS1xh4Prh',#27274,$,$,$,#28645,#28652,$,.COLUMN.);
#29071=IFCCOLUMNSTANDARDCASE('0YObweZsrF4A7pK0CogEW9',#27274,$,$,$,#29074,#29081,$,.COLUMN.);
#29837=IFCCOLUMNSTANDARDCASE('1EfaFrLw1DHu1PVMDA2yeL',#27274,$,$,$,#29840,#29847,$,.COLUMN.);
#30024=IFCCOLUMNSTANDARDCASE('2EOZ8mGTjF5QBIQQ2Azmql',#27274,$,$,$,#30027,#30034,$,.COLUMN.);
#30134=IFCCOLUMNSTANDARDCASE('3aHTuoaw95RAeo6wOGli8G',#27274,$,$,$,#30137,#30144,$,.COLUMN.);
#30156=IFCCOLUMNSTANDARDCASE('2DyOBvVb99ZwnB1QV7$dWe',#27274,$,$,$,#30159,#30166,$,.COLUMN.);
#30178=IFCCOLUMNSTANDARDCASE('2hQhez_X11HfkTh1NZq5j4',#27274,$,$,$,#30181,#30188,$,.COLUMN.);
#30200=IFCCOLUMNSTANDARDCASE('3E11Yu5Un76whb1rEP0E8q',#27274,$,$,$,#30203,#30210,$,.COLUMN.);
#30222=IFCCOLUMNSTANDARDCASE('1mZS72c9HFU8U9NRzXsQcx',#27274,$,$,$,#30225,#30232,$,.COLUMN.);
#30244=IFCCOLUMNSTANDARDCASE('0VFeZU2sr9xfaSv_TSdelR',#27274,$,$,$,#30247,#30254,$,.COLUMN.);
#28565=IFCCOLUMNSTANDARDCASE('0Nb_YLJYDAoxyQ9PStHMDn',#27274,$,$,$,#28568,#28575,$,.COLUMN.);
#28774=IFCCOLUMNSTANDARDCASE('0PlcdMalvBcw$Ewv5DohlY',#27274,$,$,$,#28777,#28784,$,.COLUMN.);
#28609=IFCCOLUMNSTANDARDCASE('38p_LAYh9FMxtv344ri$O3',#27274,$,$,$,#28612,#28619,$,.COLUMN.);
#32753=IFCBEAMSTANDARDCASE('2hiX9KHYXF_uDqi$A3TA1P',#27274,$,$,'wood-Sill',#32754,#32757,$,.JOIST.);
#29005=IFCCOLUMNSTANDARDCASE('25gbck035AAP9KwVweW2dF',#27274,$,$,$,#29008,#29015,$,.COLUMN.);
#29870=IFCCOLUMNSTANDARDCASE('3n11CE7JX7pw116WpW2rwx',#27274,$,$,$,#29873,#29880,$,.COLUMN.);
#28829=IFCCOLUMNSTANDARDCASE('3sjnT_N$j0pPtvnTp1idra',#27274,$,$,$,#28832,#28839,$,.COLUMN.);
#28939=IFCCOLUMNSTANDARDCASE('2gGZ_H9in4v8wmNMvo141C',#27274,$,$,$,#28942,#28949,$,.COLUMN.);
#28972=IFCCOLUMNSTANDARDCASE('3RS1lE4gr08OvNfYaF3OKV',#27274,$,$,$,#28975,#28982,$,.COLUMN.);
#29672=IFCCOLUMNSTANDARDCASE('34T2pke_n1$gavcKaAD0tv',#27274,$,$,$,#29675,#29682,$,.COLUMN.);
#29716=IFCCOLUMNSTANDARDCASE('17hdGjSt97xhiaO8XgI0lW',#27274,$,$,$,#29719,#29726,$,.COLUMN.);
#29749=IFCCOLUMNSTANDARDCASE('1uuu4MBkL4bBwyVY3MmLTd',#27274,$,$,$,#29752,#29759,$,.COLUMN.);
#29925=IFCCOLUMNSTANDARDCASE('0tJYX2Z1f5GPaHXoO8CttP',#27274,$,$,$,#29928,#29935,$,.COLUMN.);
#28873=IFCCOLUMNSTANDARDCASE('3cCAi0VxH9mOG5KPen3uN3',#27274,$,$,$,#28876,#28883,$,.COLUMN.);
#29038=IFCCOLUMNSTANDARDCASE('2IbFIcn71F9gjl_HbGehQG',#27274,$,$,$,#29041,#29048,$,.COLUMN.);
#2458=IFCWINDOW('3$Q2wRmTf5cvthbJnZJabU',#42,'Fixed:36" x 48":309590',$,'36" x 48"',#3509,#2451,'309590',4.0,3.0,.WINDOW.,.NOTDEFINED.,$);
#2398=IFCWINDOW('3$Q2wRmTf5cvthbJnZJaa$',#42,'Fixed:36" x 48":309559',$,'36" x 48"',#3482,#2391,'309559',4.0,3.0,.WINDOW.,.NOTDEFINED.,$);
#27380=IFCCOLUMNSTANDARDCASE('2ytMtrghn7EwgrjLAF1wvj',#27274,$,$,$,#27383,#27390,$,.COLUMN.);
#2488=IFCWINDOW('3$Q2wRmTf5cvthbJnZJabd',#42,'Fixed:36" x 48":309615',$,'36" x 48"',#3536,#2481,'309615',4.0,3.0,.WINDOW.,.NOTDEFINED.,$);
#38606=IFCBEAMSTANDARDCASE('00d2oBq9vFFwMuwnNz4Sr6',#27274,$,$,'Slab-Joist',#38607,#38615,$,.JOIST.);
#34413=IFCCOLUMNSTANDARDCASE('0g1KaeSez4bxTDpnVWE8vq',#27274,$,$,$,#34416,#34423,$,.COLUMN.);
#34446=IFCCOLUMNSTANDARDCASE('07X7Ae8Hr8zuhoU7Nppw7h',#27274,$,$,$,#34449,#34456,$,.COLUMN.);
#2308=IFCWINDOW('3$Q2wRmTf5cvthbJnZJaaA',#42,'Fixed:36" x 48":309506',$,'36" x 48"',#3206,#2301,'309506',4.0,3.0,.WINDOW.,.NOTDEFINED.,$);
#2278=IFCWINDOW('3$Q2wRmTf5cvthbJnZJaZG',#42,'Fixed:36" x 48":309464',$,'36" x 48"',#3179,#2271,'309464',4.0,3.0,.WINDOW.,.NOTDEFINED.,$);
#34424=IFCCOLUMNSTANDARDCASE('2KmcYYa0r0h8dUGQasil4K',#27274,$,$,$,#34427,#34434,$,.COLUMN.);
#33107=IFCCOLUMNSTANDARDCASE('2u69Lhe$58YufG5wNEz3c_',#27274,$,$,$,#33110,#33117,$,.COLUMN.);
#34457=IFCCOLUMNSTANDARDCASE('3tX2nEMkj1u98ysdZwW7qK',#27274,$,$,$,#34460,#34467,$,.COLUMN.);
#2245=IFCWINDOW('3$Q2wRmTf5cvthbJnZJaYH',#42,'Fixed:36" x 48":309401',$,'36" x 48"',#3152,#2238,'309401',4.0,3.0,.WINDOW.,.NOTDEFINED.,$);
#34501=IFCCOLUMNSTANDARDCASE('2azxK7s4X3IOowHkyO0CBx',#27274,$,$,$,#34504,#34511,$,.COLUMN.);
#34468=IFCCOLUMNSTANDARDCASE('2k9gJ_pBb3Fgqy4eElkRPZ',#27274,$,$,$,#34471,#34478,$,.COLUMN.);
#34435=IFCCOLUMNSTANDARDCASE('2seCI$hJf3ov9ANSgz9sQt',#27274,$,$,$,#34438,#34445,$,.COLUMN.);
#33074=IFCCOLUMNSTANDARDCASE('2_VcRNu4vBj9$MD2sX0bU7',#27274,$,$,$,#33077,#33084,$,.COLUMN.);
#37012=IFCBEAMSTANDARDCASE('3si_2VNK5FMvpVsOalEjps',#27274,$,$,'Slab-Joist',#37013,#37022,$,.JOIST.);
#34479=IFCCOLUMNSTANDARDCASE('2ApJUTrXH8ORH1q3$7fXaM',#27274,$,$,$,#34482,#34489,$,.COLUMN.);
#33085=IFCCOLUMNSTANDARDCASE('1h0M6eUTj4qwxiyYsD$oy_',#27274,$,$,$,#33088,#33095,$,.COLUMN.);
#34380=IFCCOLUMNSTANDARDCASE('3UtQeHoOv4e9FcWt4Mvkqf',#27274,$,$,$,#34383,#34390,$,.COLUMN.);
#34512=IFCCOLUMNSTANDARDCASE('1YWWYfjI9Cvx_SvD6YkSz4',#27274,$,$,$,#34515,#34522,$,.COLUMN.);
#34292=IFCCOLUMNSTANDARDCASE('3r8daFwrj2VO4sgROwDahP',#27274,$,$,$,#34295,#34302,$,.COLUMN.);
#33118=IFCCOLUMNSTANDARDCASE('1hXYS2R7T1$hKPDw9gM0Z1',#27274,$,$,$,#33121,#33128,$,.COLUMN.);
#34347=IFCCOLUMNSTANDARDCASE('3$KJXNkaj1YOQo3gdxeYDL',#27274,$,$,$,#34350,#34357,$,.COLUMN.);
#34226=IFCCOLUMNSTANDARDCASE('2ukDN36cD3NB2zUvWDZzmL',#27274,$,$,$,#34229,#34236,$,.COLUMN.);
#34259=IFCCOLUMNSTANDARDCASE('1L1Ve8rTf4IgvgiyZu1AHI',#27274,$,$,$,#34262,#34269,$,.COLUMN.);
#1664=IFCDOOR('3_Sukep2PAyuAfpSk3qH8T',#42,'Single-Flush:36" x 80":308604',$,'36" x 80"',#3125,#1657,'308604',6.66666666666667,3.0,.DOOR.,.SINGLE_SWING_RIGHT.,$);
#34237=IFCCOLUMNSTANDARDCASE('3v3D42PyH02BWeEUEv1RZd',#27274,$,$,$,#34240,#34247,$,.COLUMN.);
#33780=IFCCOLUMNSTANDARDCASE('2jQcKpfWj4W99U6TKTukGo',#27274,$,$,$,#33783,#33790,$,.COLUMN.);
#34017=IFCCOLUMNSTANDARDCASE('0J1Ka0hN12Ox10anFpCqWi',#27274,$,$,$,#34020,#34027,$,.COLUMN.);
#34490=IFCCOLUMNSTANDARDCASE('1Dk6TKxhT959j3DL0Bkoyi',#27274,$,$,$,#34493,#34500,$,.COLUMN.);
#33648=IFCCOLUMNSTANDARDCASE('2vonijo9b18vJpxMvyPXup',#27274,$,$,$,#33651,#33658,$,.COLUMN.);
#34028=IFCCOLUMNSTANDARDCASE('1R0cIkbBL3ceR5c1KvpoiY',#27274,$,$,$,#34031,#34038,$,.COLUMN.);
#34039=IFCCOLUMNSTANDARDCASE('3p4V9Apl95$vEVXWstrI5X',#27274,$,$,$,#34042,#34049,$,.COLUMN.);
#34270=IFCCOLUMNSTANDARDCASE('0qRtlNwizDW9oAbftYdEuB',#27274,$,$,$,#34273,#34280,$,.COLUMN.);
#33670=IFCCOLUMNSTANDARDCASE('36z$SBlhbAOxmis1CubcYd',#27274,$,$,$,#33673,#33680,$,.COLUMN.);
#34050=IFCCOLUMNSTANDARDCASE('1vsR9$wf58V8lWZ_wVXCqx',#27274,$,$,$,#34053,#34060,$,.COLUMN.);
#33725=IFCCOLUMNSTANDARDCASE('3QWo8zZ8fFfO92o59Vx3uZ',#27274,$,$,$,#33728,#33735,$,.COLUMN.);
#33758=IFCCOLUMNSTANDARDCASE('0ZRSM9dGP2NBTJs5vNMM7z',#27274,$,$,$,#33761,#33768,$,.COLUMN.);
#34358=IFCCOLUMNSTANDARDCASE('3av$xNfGz9jgJgbdT9NGyJ',#27274,$,$,$,#34361,#34368,$,.COLUMN.);
#32203=IFCCOLUMNSTANDARDCASE('06b2NjpVnEeA7dWuyZvcvS',#27274,$,$,$,#32206,#32213,$,.COLUMN.);
#32280=IFCCOLUMNSTANDARDCASE('01dBPFZKf2yA8OJO6Twzes',#27274,$,$,$,#32283,#32290,$,.COLUMN.);
#32335=IFCCOLUMNSTANDARDCASE('06umt3fTH1tgjGBY1_aWkT',#27274,$,$,$,#32338,#32345,$,.COLUMN.);
#32258=IFCCOLUMNSTANDARDCASE('1eCMpZ81T8KBaWk21KnfHF',#27274,$,$,$,#32261,#32268,$,.COLUMN.);
#32357=IFCCOLUMNSTANDARDCASE('2X67atXMj58AhgUWR46GO2',#27274,$,$,$,#32360,#32367,$,.COLUMN.);
#31140=IFCCOLUMNSTANDARDCASE('3GtuTW6p97FxXM4vYT2bIw',#27274,$,$,$,#31143,#31150,$,.COLUMN.);
#33747=IFCCOLUMNSTANDARDCASE('1Q9GWTRvH738Pxvvkcovez',#27274,$,$,$,#33750,#33757,$,.COLUMN.);
#34856=IFCCOLUMNSTANDARDCASE('2YzOp_qUv5nAYN0AuRHnSc',#27274,$,$,$,#34859,#34866,$,.COLUMN.);
#34391=IFCCOLUMNSTANDARDCASE('2pw31PQgz9o8_aQHZV65Cw',#27274,$,$,$,#34394,#34401,$,.COLUMN.);
#34845=IFCCOLUMNSTANDARDCASE('0ir7m$USfFCxQKLkUDYAtu',#27274,$,$,$,#34848,#34855,$,.COLUMN.);
#33692=IFCCOLUMNSTANDARDCASE('0CVHqf2LX5cP$N7Ot2reo5',#27274,$,$,$,#33695,#33702,$,.COLUMN.);
#36518=IFCCOLUMNSTANDARDCASE('0eKyilYSrF_QF7YV20Lima',#27274,$,$,$,#36521,#36528,$,.COLUMN.);
#36463=IFCCOLUMNSTANDARDCASE('2goP9YrkDCNhreOu1gs_DM',#27274,$,$,$,#36466,#36473,$,.COLUMN.);
#36507=IFCCOLUMNSTANDARDCASE('2ponkSvqf9dhewxVfdmAtj',#27274,$,$,$,#36510,#36517,$,.COLUMN.);
#31338=IFCCOLUMNSTANDARDCASE('0e1TZfN4b31BQ7W7XbFwUk',#27274,$,$,$,#31341,#31348,$,.COLUMN.);
#36441=IFCCOLUMNSTANDARDCASE('0zKRphekL5$BL9LByM6AN2',#27274,$,$,$,#36444,#36451,$,.COLUMN.);
#34402=IFCCOLUMNSTANDARDCASE('2FxYzDUbP4OvBLrSo8cAxN',#27274,$,$,$,#34405,#34412,$,.COLUMN.);
#36485=IFCCOLUMNSTANDARDCASE('2gi0BALAr9TRwHF5oOmnNd',#27274,$,$,$,#36488,#36495,$,.COLUMN.);
#33129=IFCCOLUMNSTANDARDCASE('247$xRCoj6096WYmvc3byd',#27274,$,$,$,#33132,#33139,$,.COLUMN.);
#33681=IFCCOLUMNSTANDARDCASE('1eGwy4NAT0Iu2qhPJb14KZ',#27274,$,$,$,#33684,#33691,$,.COLUMN.);
#33736=IFCCOLUMNSTANDARDCASE('0uSZ4Nm_rFsAr1ixXlMUvI',#27274,$,$,$,#33739,#33746,$,.COLUMN.);
#36452=IFCCOLUMNSTANDARDCASE('0E20ujX454UvF3bEZRTWbb',#27274,$,$,$,#36455,#36462,$,.COLUMN.);
#36496=IFCCOLUMNSTANDARDCASE('10JfeiGyzCGg5O9$eRRD$6',#27274,$,$,$,#36499,#36506,$,.COLUMN.);
#32225=IFCCOLUMNSTANDARDCASE('1nuHx2UdzAbgs53xrOxlXV',#27274,$,$,$,#32228,#32235,$,.COLUMN.);
#33637=IFCCOLUMNSTANDARDCASE('1qL6HJkS11oRaOeNNtYU7w',#27274,$,$,$,#33640,#33647,$,.COLUMN.);
#36540=IFCCOLUMNSTANDARDCASE('0tnFLNp2z3KvR5UoPpaqfH',#27274,$,$,$,#36543,#36550,$,.COLUMN.);
#33659=IFCCOLUMNSTANDARDCASE('2u$CnAJf19DOtVy6KoAK0o',#27274,$,$,$,#33662,#33669,$,.COLUMN.);
#33791=IFCCOLUMNSTANDARDCASE('3wZvKuX891p9hhkA7pqOs1',#27274,$,$,$,#33794,#33801,$,.COLUMN.);
#32181=IFCCOLUMNSTANDARDCASE('3mcgRcoI5CtxRnqsG6Q$cc',#27274,$,$,$,#32184,#32191,$,.COLUMN.);
#33769=IFCCOLUMNSTANDARDCASE('37zTAiYh5FlguKZfpmaEbd',#27274,$,$,$,#33772,#33779,$,.COLUMN.);
#32302=IFCCOLUMNSTANDARDCASE('3VuwoWCf92ShH4gEmpp_1R',#27274,$,$,$,#32305,#32312,$,.COLUMN.);
#33626=IFCCOLUMNSTANDARDCASE('3w047tNkj8KfILCSVIEHeu',#27274,$,$,$,#33629,#33636,$,.COLUMN.);
#35977=IFCCOLUMNSTANDARDCASE('0BYnL5GRnCkgZ_AxfZTc20',#27274,$,$,$,#35980,#35987,$,.COLUMN.);
#35900=IFCCOLUMNSTANDARDCASE('1cQIQkdgj3OP0zuWcQiobY',#27274,$,$,$,#35903,#35910,$,.COLUMN.);
#35933=IFCCOLUMNSTANDARDCASE('0Nze5vLE9BKAzRD7wBIT8e',#27274,$,$,$,#35936,#35943,$,.COLUMN.);
#35944=IFCCOLUMNSTANDARDCASE('3GzHDGexjB_Pv92NRskoVm',#27274,$,$,$,#35947,#35954,$,.COLUMN.);
#35988=IFCCOLUMNSTANDARDCASE('0$0cMsLn557e6v4qQO9wou',#27274,$,$,$,#35991,#35998,$,.COLUMN.);
#35889=IFCCOLUMNSTANDARDCASE('2fiBiX$5rE5xq1extsySii',#27274,$,$,$,#35892,#35899,$,.COLUMN.);
#35966=IFCCOLUMNSTANDARDCASE('3tLqe65fjCrBmy62ZAR9z0',#27274,$,$,$,#35969,#35976,$,.COLUMN.);
#31316=IFCCOLUMNSTANDARDCASE('1JN$6wFRrDQRZNduClIl5F',#27274,$,$,$,#31319,#31326,$,.COLUMN.);
#35922=IFCCOLUMNSTANDARDCASE('3kmuGeByz8AuZH9b2tadD0',#27274,$,$,$,#35925,#35932,$,.COLUMN.);
#33063=IFCCOLUMNSTANDARDCASE('2KzYrtbc58uein40JU4pXS',#27274,$,$,$,#33066,#33073,$,.COLUMN.);
#34369=IFCCOLUMNSTANDARDCASE('0k9GL9Fn55tfwWhoC7Qmfp',#27274,$,$,$,#34372,#34379,$,.COLUMN.);
#31096=IFCCOLUMNSTANDARDCASE('0FbixStfnFv8ZyusUmr$v4',#27274,$,$,$,#31099,#31106,$,.COLUMN.);
#31162=IFCCOLUMNSTANDARDCASE('0v45I1pCT31ulBM5dQEeiw',#27274,$,$,$,#31165,#31172,$,.COLUMN.);
#32247=IFCCOLUMNSTANDARDCASE('1vK_xH2gT8vwsk0mIUuqi4',#27274,$,$,$,#32250,#32257,$,.COLUMN.);
#34281=IFCCOLUMNSTANDARDCASE('1MUS9CVUnAI9Lg4AXJ$DNR',#27274,$,$,$,#34284,#34291,$,.COLUMN.);
#32379=IFCCOLUMNSTANDARDCASE('2Fh$GHz0zD$wFHPKcbzaqV',#27274,$,$,$,#32382,#32389,$,.COLUMN.);
#32236=IFCCOLUMNSTANDARDCASE('0q_KW21lnCdxLybQhzPZij',#27274,$,$,$,#32239,#32246,$,.COLUMN.);
#34336=IFCCOLUMNSTANDARDCASE('0ycNcFM95EOggDJai44iAW',#27274,$,$,$,#34339,#34346,$,.COLUMN.);
#35032=IFCCOLUMNSTANDARDCASE('2T42pwQv99C8372zhdOUyz',#27274,$,$,$,#35035,#35042,$,.COLUMN.);
#34248=IFCCOLUMNSTANDARDCASE('0OkH7ezV515u_CukGqVJB3',#27274,$,$,$,#34251,#34258,$,.COLUMN.);
#34303=IFCCOLUMNSTANDARDCASE('2wIWfOgYb53fNcN7uBnoK7',#27274,$,$,$,#34306,#34313,$,.COLUMN.);
#34523=IFCCOLUMNSTANDARDCASE('3jaZ$WTIb8CvZUKQJuH5Bc',#27274,$,$,$,#34526,#34533,$,.COLUMN.);
#34072=IFCCOLUMNSTANDARDCASE('0P71xUvL9DgAEGo$fKVm4I',#27274,$,$,$,#34075,#34082,$,.COLUMN.);
#34215=IFCCOLUMNSTANDARDCASE('28SLqO_tH2gQOqY_Ed50L4',#27274,$,$,$,#34218,#34225,$,.COLUMN.);
#31393=IFCCOLUMNSTANDARDCASE('1OvMPb_tP1cR4F_qU6erRQ',#27274,$,$,$,#31396,#31403,$,.COLUMN.);
#32192=IFCCOLUMNSTANDARDCASE('2O4NB12gj8_Ai0b3AR3ZmK',#27274,$,$,$,#32195,#32202,$,.COLUMN.);
#32324=IFCCOLUMNSTANDARDCASE('1$nGuIO9b2XgwcmpPt0Kog',#27274,$,$,$,#32327,#32334,$,.COLUMN.);
#31107=IFCCOLUMNSTANDARDCASE('266nWBU310N8Tyx8mJVldR',#27274,$,$,$,#31110,#31117,$,.COLUMN.);
#32291=IFCCOLUMNSTANDARDCASE('3PnlgGorDEtgIalNxpP$YG',#27274,$,$,$,#32294,#32301,$,.COLUMN.);
#34061=IFCCOLUMNSTANDARDCASE('2XYw67v795bftusBUBg0De',#27274,$,$,$,#34064,#34071,$,.COLUMN.);
#33703=IFCCOLUMNSTANDARDCASE('3EPBz3u5T2gvJVp14SdEBF',#27274,$,$,$,#33706,#33713,$,.COLUMN.);
#30842=IFCBEAMSTANDARDCASE('2kzXQf3Tb8HxdJFcdLKlds',#27274,$,$,'wood-Sill',#30843,#30846,$,.JOIST.);
#32159=IFCCOLUMNSTANDARDCASE('3$PYTcWID58uX2yPtwb31K',#27274,$,$,$,#32162,#32169,$,.COLUMN.);
#32346=IFCCOLUMNSTANDARDCASE('0ZA085J_1AxQTj8LjKT25j',#27274,$,$,$,#32349,#32356,$,.COLUMN.);
#34889=IFCCOLUMNSTANDARDCASE('3nBLPLHfr5_v56KNLVa99L',#27274,$,$,$,#34892,#34899,$,.COLUMN.);
#31074=IFCCOLUMNSTANDARDCASE('0Er_GGH1L1SvXPI2lAq4yn',#27274,$,$,$,#31077,#31084,$,.COLUMN.);
#31437=IFCCOLUMNSTANDARDCASE('29ucZkQXvF8xY$2LMEjkCn',#27274,$,$,$,#31440,#31447,$,.COLUMN.);
#31129=IFCCOLUMNSTANDARDCASE('3p_9ebQqH6K9_J0ylGZ915',#27274,$,$,$,#31132,#31139,$,.COLUMN.);
#33802=IFCCOLUMNSTANDARDCASE('1XIbbNkwTFFxpOyIwYpSuf',#27274,$,$,$,#33805,#33812,$,.COLUMN.);
#34878=IFCCOLUMNSTANDARDCASE('1enopt9YrEXhHAgDEKhld4',#27274,$,$,$,#34881,#34888,$,.COLUMN.);
#27367=IFCBEAMSTANDARDCASE('1AXMXn7t5FoeIlPTNT2QGP',#27274,$,$,'wood-Sill',#27368,#27372,$,.JOIST.);
#31349=IFCCOLUMNSTANDARDCASE('2NQJ7b57D15QcKtFO21hH1',#27274,$,$,$,#31352,#31359,$,.COLUMN.);
#34867=IFCCOLUMNSTANDARDCASE('0GhVxOooT8hRffssgDZCa4',#27274,$,$,$,#34870,#34877,$,.COLUMN.);
#36430=IFCCOLUMNSTANDARDCASE('2S1HIYbMf7WeP3M_wvCAEr',#27274,$,$,$,#36433,#36440,$,.COLUMN.);
#31118=IFCCOLUMNSTANDARDCASE('29svKJfgvF4xBJmYQWPXrE',#27274,$,$,$,#31121,#31128,$,.COLUMN.);
#31426=IFCCOLUMNSTANDARDCASE('2MqwNqffr7luBHDF914q0X',#27274,$,$,$,#31429,#31436,$,.COLUMN.);
#36474=IFCCOLUMNSTANDARDCASE('2OAEQz25X33gcGp6PTfBm0',#27274,$,$,$,#36477,#36484,$,.COLUMN.);
#31327=IFCCOLUMNSTANDARDCASE('1pFexU8jPFxuBfxZ$kqr5Y',#27274,$,$,$,#31330,#31337,$,.COLUMN.);
#36529=IFCCOLUMNSTANDARDCASE('2s09tVBrr2e9xfRHj35xKq',#27274,$,$,$,#36532,#36539,$,.COLUMN.);
#31415=IFCCOLUMNSTANDARDCASE('1Jo8Csdir59v9qYPLizkx6',#27274,$,$,$,#31418,#31425,$,.COLUMN.);
#27853=IFCCOLUMNSTANDARDCASE('3UTx38mZj7G8HJEFcYYucL',#27274,$,$,$,#27856,#27863,$,.COLUMN.);
#32148=IFCCOLUMNSTANDARDCASE('216gsMAl5Eo9ypua6gYNCj',#27274,$,$,$,#32151,#32158,$,.COLUMN.);
#33096=IFCCOLUMNSTANDARDCASE('1oHyVPHdj7a9pUHa$JGzLR',#27274,$,$,$,#33099,#33106,$,.COLUMN.);
#33041=IFCCOLUMNSTANDARDCASE('0q_a52KCr02wvvm6Adrxk5',#27274,$,$,$,#33044,#33051,$,.COLUMN.);
#36419=IFCCOLUMNSTANDARDCASE('2DpvgsdgP5vxTxAQVB2N55',#27274,$,$,$,#36422,#36429,$,.COLUMN.);
#31085=IFCCOLUMNSTANDARDCASE('2XEoP5QSz9u8pyjf_9YFsD',#27274,$,$,$,#31088,#31095,$,.COLUMN.);
#33714=IFCCOLUMNSTANDARDCASE('2nkzPUkPP78gNABzSRKPia',#27274,$,$,$,#33717,#33724,$,.COLUMN.);
#35878=IFCCOLUMNSTANDARDCASE('3Xdxr7mHD8FOt0B4F5e2j5',#27274,$,$,$,#35881,#35888,$,.COLUMN.);
#32313=IFCCOLUMNSTANDARDCASE('1zBeNbx7D19v1UsfcVr7jU',#27274,$,$,$,#32316,#32323,$,.COLUMN.);
#31360=IFCCOLUMNSTANDARDCASE('3JyVM6bUr2sPPfof0dp4GP',#27274,$,$,$,#31363,#31370,$,.COLUMN.);
#35911=IFCCOLUMNSTANDARDCASE('01xNEQ761DTgca5idhHput',#27274,$,$,$,#35914,#35921,$,.COLUMN.);
ENDSEC;